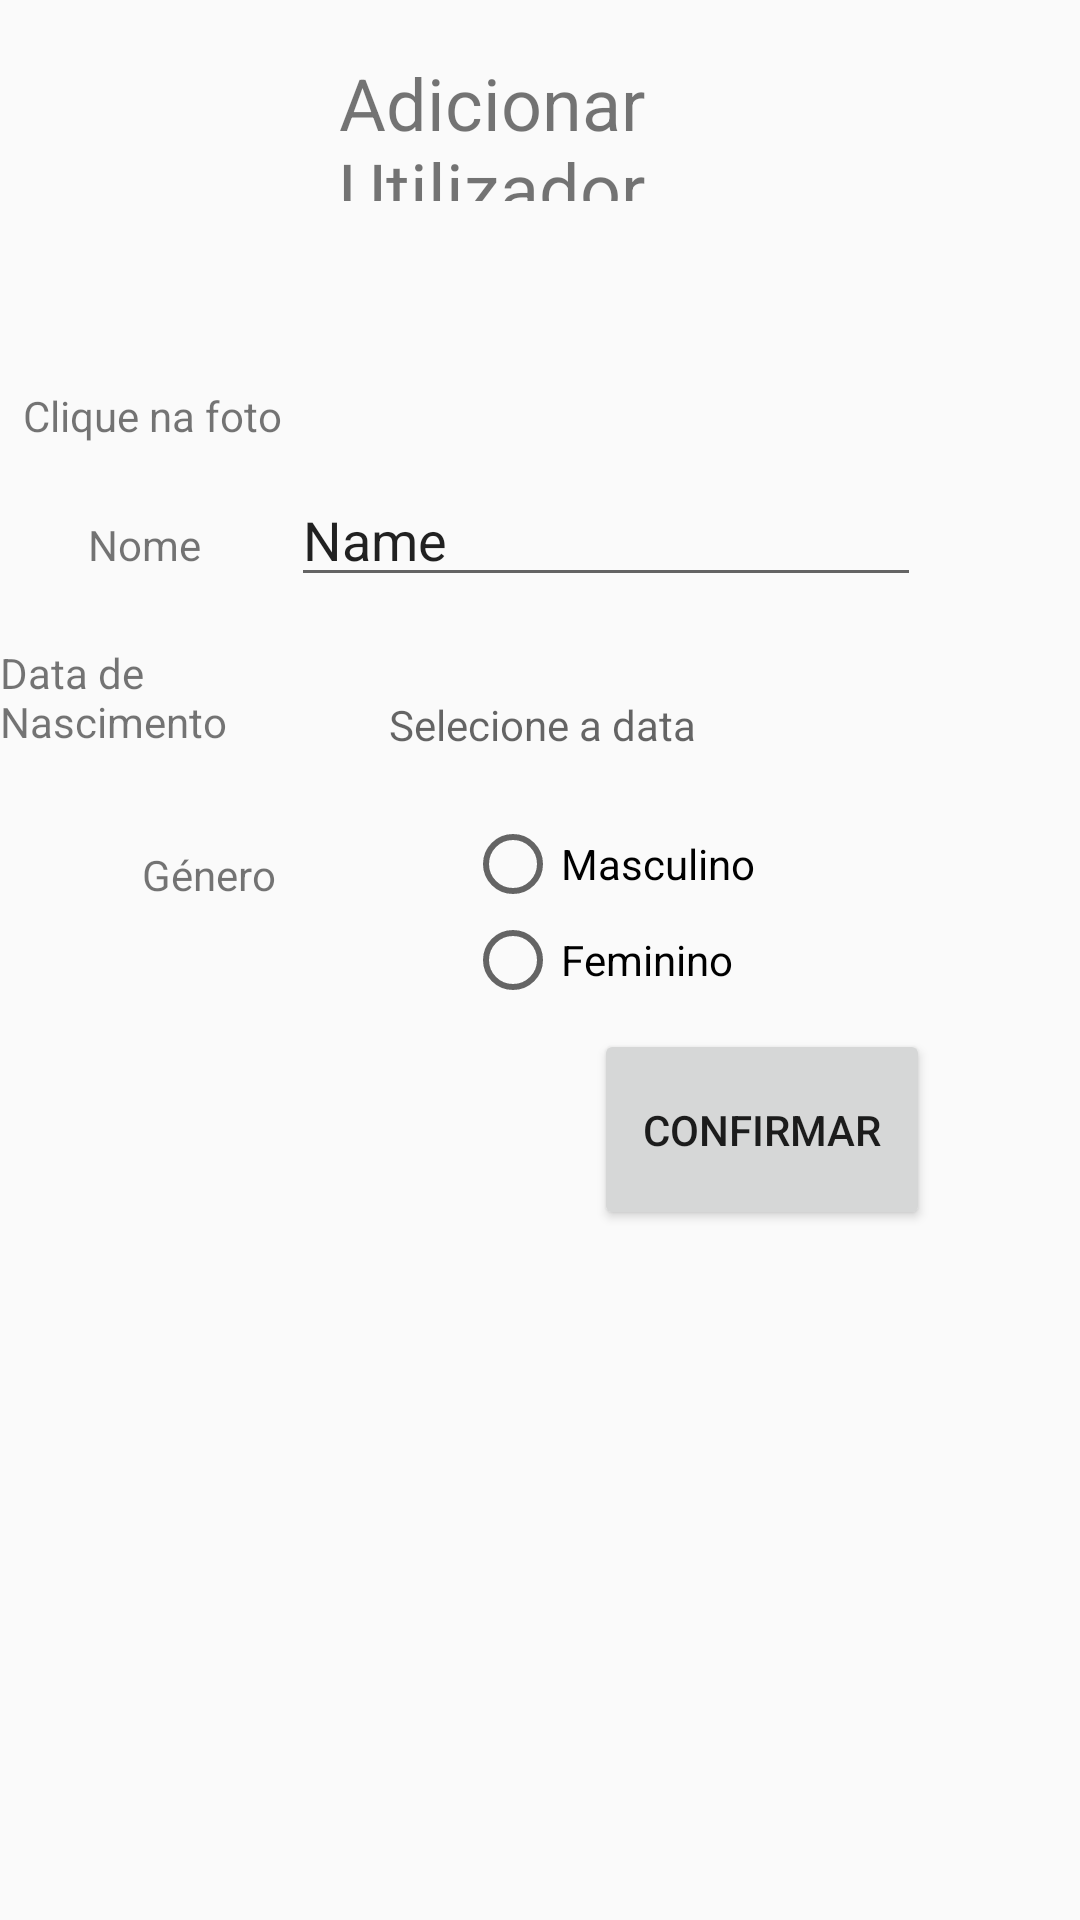

This screen was rendered from an Android layout file. Write that file and the resources it references.
<!-- AndroidManifest.xml: application theme AppTheme -->
<!-- res/layout/activity_adicionar_perfil.xml -->
<?xml version="1.0" encoding="utf-8"?>
<RelativeLayout xmlns:android="http://schemas.android.com/apk/res/android"
    xmlns:app="http://schemas.android.com/apk/res-auto"
    xmlns:tools="http://schemas.android.com/tools"
    android:orientation="vertical" android:layout_width="match_parent"
    android:layout_height="match_parent">

    <TextView
        android:id="@+id/textView4"
        android:layout_width="wrap_content"
        android:layout_height="wrap_content"
        android:layout_alignParentEnd="true"
        android:layout_alignParentBottom="true"
        android:layout_marginEnd="266dp"
        android:layout_marginBottom="492dp"
        android:text="Clique na foto" />

    <TextView
        android:id="@+id/textView5"
        android:layout_width="wrap_content"
        android:layout_height="wrap_content"
        android:layout_alignParentEnd="true"
        android:layout_alignParentBottom="true"
        android:layout_marginEnd="293dp"
        android:layout_marginBottom="449dp"
        android:text="Nome" />

    <EditText
        android:id="@+id/txtNome"
        android:layout_width="wrap_content"
        android:layout_height="wrap_content"
        android:layout_alignParentEnd="true"
        android:layout_alignParentBottom="true"
        android:layout_marginEnd="53dp"
        android:layout_marginBottom="441dp"
        android:ems="10"
        android:inputType="textPersonName"
        android:text="Name" />

    <TextView
        android:id="@+id/textView6"
        android:layout_width="152dp"
        android:layout_height="wrap_content"
        android:layout_alignParentEnd="true"
        android:layout_alignParentBottom="true"
        android:layout_marginEnd="249dp"
        android:layout_marginBottom="390dp"
        android:text="Data de Nascimento" />

    <TextView
        android:id="@+id/txtDataNasc"
        android:layout_width="wrap_content"
        android:layout_height="wrap_content"
        android:layout_alignParentEnd="true"
        android:layout_alignParentBottom="true"
        android:layout_marginEnd="128dp"
        android:layout_marginBottom="389dp"
        android:hint="Selecione a data" />

    <Button
        android:id="@+id/btAdd"
        android:layout_width="163dp"
        android:layout_height="67dp"
        android:layout_alignParentStart="true"
        android:layout_alignParentEnd="true"
        android:layout_alignParentBottom="true"
        android:layout_marginStart="198dp"
        android:layout_marginEnd="50dp"
        android:layout_marginBottom="230dp"
        android:text="Confirmar" />

    <TextView
        android:id="@+id/textView7"
        android:layout_width="wrap_content"
        android:layout_height="wrap_content"
        android:layout_alignParentEnd="true"
        android:layout_alignParentBottom="true"
        android:layout_marginEnd="268dp"
        android:layout_marginBottom="339dp"
        android:text="Género" />

    <RadioGroup

        android:id="@+id/a"

        android:layout_width="174dp"

        android:layout_height="101dp"

        android:layout_alignParentStart="true"

        android:layout_alignParentEnd="true"

        android:layout_alignParentBottom="true"

        android:layout_marginStart="155dp"

        android:layout_marginEnd="82dp"

        android:layout_marginBottom="267dp"

        android:onClick="onRGClick"

        android:orientation="vertical">


        <RadioButton
            android:id="@+id/a1"
            android:layout_width="match_parent"
            android:layout_height="wrap_content"
            android:text="Masculino" />

        <RadioButton
            android:id="@+id/a2"
            android:layout_width="match_parent"
            android:layout_height="wrap_content"
            android:text="Feminino" />


    </RadioGroup>

    <TextView
        android:id="@+id/textView8"
        android:layout_width="217dp"
        android:layout_height="49dp"
        android:layout_alignParentStart="true"
        android:layout_alignParentTop="true"
        android:layout_alignParentEnd="true"
        android:layout_marginStart="113dp"
        android:layout_marginTop="18dp"
        android:layout_marginEnd="80dp"
        android:text="Adicionar Utilizador"
        android:textSize="24sp" />

    <ImageView
        android:id="@+id/avatar"
        android:layout_width="96dp"
        android:layout_height="122dp"
        android:layout_alignParentStart="true"
        android:layout_alignParentEnd="true"
        android:layout_alignParentBottom="true"
        android:layout_marginStart="144dp"
        android:layout_marginEnd="171dp"
        android:layout_marginBottom="73dp"
        android:bottomLeftRadius="10dp"
        android:bottomRightRadius="10dp"
        android:clickable="true"
        android:focusable="auto"
        android:topLeftRadius="10dp"
        android:topRightRadius="10dp"
        app:layout_constraintEnd_toEndOf="parent"
        app:layout_constraintHorizontal_bias="0.09"
        app:layout_constraintStart_toStartOf="parent"
        app:layout_constraintTop_toBottomOf="@+id/textView"
        app:srcCompat="@drawable/adic_user" />


</RelativeLayout>
<!-- resources referenced by this layout -->
<resources>
  <style name="AppTheme" parent="Theme.AppCompat.Light.NoActionBar">
          
          <item name="colorPrimary">@color/colorPrimary</item>
          <item name="colorPrimaryDark">@color/colorPrimaryDark</item>
          <item name="colorAccent">@color/colorAccent</item>
      </style>
  <color name="colorPrimary">#008577</color>
  <color name="colorPrimaryDark">#00574B</color>
  <color name="colorAccent">#04FA04</color>
</resources>
